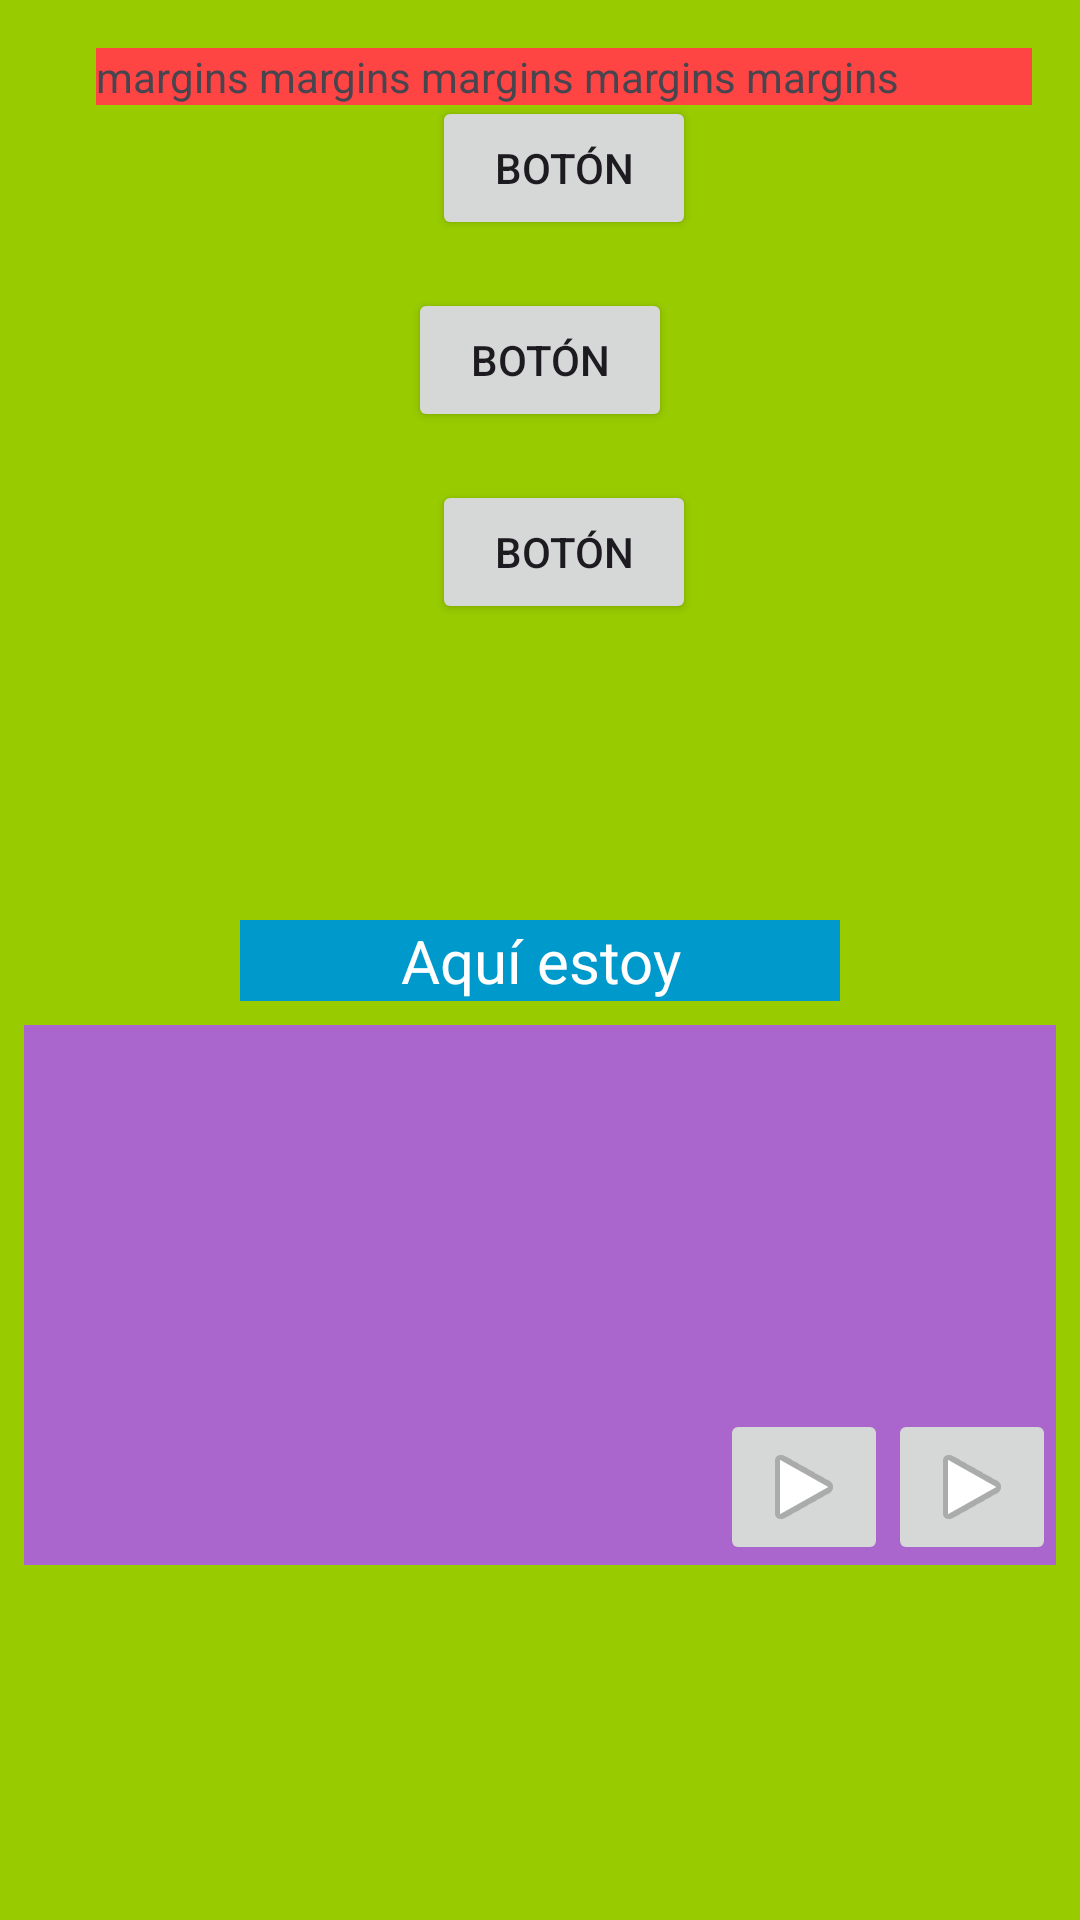

Produce the Android XML layout that renders to this screen, including the resource entries it uses.
<!-- AndroidManifest.xml: application theme Theme.LayaoustXML -->
<!-- res/layout/constraint_main.xml -->
<?xml version="1.0" encoding="utf-8"?>
<androidx.constraintlayout.widget.ConstraintLayout xmlns:android="http://schemas.android.com/apk/res/android"
    android:id="@+id/main"
    android:layout_width="match_parent"
    android:layout_height="match_parent"
    xmlns:app="http://schemas.android.com/apk/res-auto"
    android:background="@android:color/holo_green_light">

    <TextView
        android:id="@+id/txtP"
        android:layout_width="200dp"
        android:layout_height="wrap_content"
        android:text="Aquí estoy"
        android:background="@android:color/holo_blue_dark"
        android:textSize="20sp"
        android:textAlignment="center"
        android:textColor="@android:color/white"
        app:layout_constraintStart_toStartOf="parent"
        app:layout_constraintEnd_toEndOf="parent"
        app:layout_constraintTop_toTopOf="parent"
        app:layout_constraintBottom_toBottomOf="parent"/>

    <ImageView
        android:id="@+id/imgPhoto"
        android:layout_width="wrap_content"
        android:layout_height="wrap_content"
        android:src="@mipmap/ic_launcher"
        app:layout_constraintStart_toStartOf="parent"
        app:layout_constraintTop_toTopOf="parent"
        android:layout_marginStart="16dp"
        android:layout_marginTop="16dp"/>

    <TextView
        android:id="@+id/tvTilte"
        android:layout_width="0dp"
        android:layout_height="wrap_content"
        android:lines="1"
        app:layout_constraintTop_toTopOf="@id/imgPhoto"
        app:layout_constraintStart_toEndOf="@id/imgPhoto"
        app:layout_constraintEnd_toEndOf="parent"
        android:layout_marginStart="16dp"
        android:layout_marginEnd="16dp"
        android:text="margins margins margins margins margins margins"
        android:background="@android:color/holo_red_light"/>

    <View
        android:id="@+id/blue"
        android:layout_width="0dp"
        android:layout_height="0dp"
        android:background="@android:color/holo_blue_dark"
        app:layout_constraintStart_toStartOf="@id/tvTilte"
        app:layout_constraintEnd_toEndOf="@id/tvTilte"
        app:layout_constraintTop_toBottomOf="@id/tvTilte"
        app:layout_constraintBottom_toBottomOf="@id/imgPhoto"
        android:layout_marginTop="16dp"/>
    
    <Button
        android:id="@+id/btnOne"
        android:layout_width="wrap_content"
        android:layout_height="wrap_content"
        android:text="Botón"
        app:layout_constraintStart_toStartOf="@id/blue"
        app:layout_constraintEnd_toEndOf="@id/blue"
        app:layout_constraintTop_toBottomOf="@id/imgPhoto"
        android:layout_marginTop="16dp"/>

    <Button
        android:id="@+id/btnTwo"
        android:layout_width="wrap_content"
        android:layout_height="wrap_content"
        android:text="Botón"
        app:layout_constraintStart_toStartOf="parent"
        app:layout_constraintEnd_toEndOf="parent"
        app:layout_constraintTop_toBottomOf="@id/btnOne"
        android:layout_marginTop="16dp"/>

    <Button
        android:layout_width="wrap_content"
        android:layout_height="wrap_content"
        android:text="Botón"
        app:layout_constraintStart_toStartOf="@id/btnOne"
        app:layout_constraintEnd_toEndOf="@id/btnOne"
        app:layout_constraintTop_toBottomOf="@id/btnTwo"
        android:layout_marginTop="16dp"/>

    <ImageView
        android:id="@+id/imgCursosAnt"
        android:layout_width="match_parent"
        android:layout_height="180dp"
        android:src="@drawable/cursos_ant"
        android:background="@android:color/holo_purple"
        android:layout_margin="8dp"
        app:layout_constraintTop_toBottomOf="@id/txtP"
        />

    <ImageButton
        android:id="@+id/imgBO"
        android:layout_width="wrap_content"
        android:layout_height="wrap_content"
        android:src="@android:drawable/ic_media_play"
        app:layout_constraintEnd_toEndOf="@id/imgCursosAnt"
        app:layout_constraintBottom_toBottomOf="@id/imgCursosAnt"/>

    <ImageButton
        android:layout_width="wrap_content"
        android:layout_height="wrap_content"
        android:src="@android:drawable/ic_media_play"
        app:layout_constraintEnd_toStartOf="@id/imgBO"
        app:layout_constraintTop_toTopOf="@id/imgBO"/>


</androidx.constraintlayout.widget.ConstraintLayout>
<!-- resources referenced by this layout -->
<resources>
  <style name="Theme.LayaoustXML" parent="Base.Theme.LayaoustXML" />
  <style name="Base.Theme.LayaoustXML" parent="Theme.Material3.DayNight.NoActionBar">
          
          
      </style>
</resources>
